Run: headless pygame with SDL's dummy video driver; simulated clock (each Clock.tick advances the game by its frame time, no real sleeping); random seed 0; keys injected as events and as key.get_pressed() state; no mouse input.
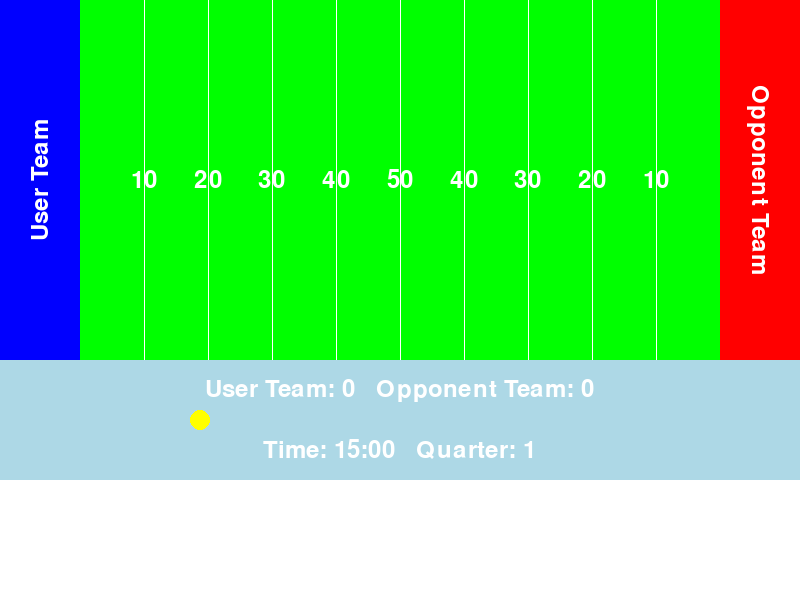
Frame 1 of 4 · flips 1–60 · no input
Frame 2 of 4 · flips 61–180 · tapped SPACE, RETURN · held RIGHT (→), D · screen unchanged from frame 1, image omitted
Frame 3 of 4 · flips 181–300 · held DOWN (↓), S · screen unchanged from frame 2, image omitted
Frame 4 of 4 · flips 301–420 · held LEFT (←), A, UP (↑), W · screen unchanged from frame 3, image omitted

The pygame program that drew these frames:

import pygame

# Initialize Pygame
pygame.init()

# Set up some constants
WIDTH, HEIGHT = 800, 600
FIELD_HEIGHT = HEIGHT * 0.6
SCOREBOARD_HEIGHT = HEIGHT * 0.2
TEXTBOX_HEIGHT = HEIGHT * 0.2
ENDZONE_WIDTH = WIDTH * 0.1

# Create the screen
screen = pygame.display.set_mode((WIDTH, HEIGHT))

# Create the fonts
font = pygame.font.Font(None, 36)

# Team names and colors
user_team = {"name": "User Team", "color": "Blue"}
opponent_team = {"name": "Opponent Team", "color": "Red"}

# Main loop
running = True
while running:
    for event in pygame.event.get():
        if event.type == pygame.QUIT:
            running = False

    # Clear the screen
    screen.fill("White")

    # Draw the field
    pygame.draw.rect(screen, "Green", (ENDZONE_WIDTH, 0, WIDTH - 2 * ENDZONE_WIDTH, FIELD_HEIGHT))

    # Draw the lines and numbers
    for i in range(1, 10):
        pygame.draw.line(screen, "White", (ENDZONE_WIDTH + i * (WIDTH - 2 * ENDZONE_WIDTH) / 10, 0), (ENDZONE_WIDTH + i * (WIDTH - 2 * ENDZONE_WIDTH) / 10, FIELD_HEIGHT), 1)
        if i < 6: text = font.render(str(i * 10), True, "White")
        else: text = font.render(str(50 - ((i-5) * 10)), True, "White")
        screen.blit(text, (ENDZONE_WIDTH + i * (WIDTH - 2 * ENDZONE_WIDTH) / 10 - text.get_width() / 2, FIELD_HEIGHT / 2 - text.get_height() / 2))

    # Draw the end zones
    pygame.draw.rect(screen, user_team["color"], (0, 0, ENDZONE_WIDTH, FIELD_HEIGHT))
    pygame.draw.rect(screen, opponent_team["color"], (WIDTH - ENDZONE_WIDTH, 0, ENDZONE_WIDTH, FIELD_HEIGHT))

    # Draw the team names
    text = font.render(user_team["name"], True, "White")
    rotated_text = pygame.transform.rotate(text, 90)
    screen.blit(rotated_text, (ENDZONE_WIDTH / 2 - rotated_text.get_width() / 2, FIELD_HEIGHT / 2 - rotated_text.get_height() / 2))
    text = font.render(opponent_team["name"], True, "White")
    rotated_text = pygame.transform.rotate(text, 270)
    screen.blit(rotated_text, (WIDTH - ENDZONE_WIDTH / 2 - rotated_text.get_width() / 2, FIELD_HEIGHT / 2 - rotated_text.get_height() / 2))

    # Draw the scoreboard
    # Initialize game variables
    user_score = 0
    opponent_score = 0
    time_left = "15:00"
    quarter = 1
    user_possession = True

    # In your main loop, draw the scoreboard
    # Draw the scoreboard
    pygame.draw.rect(screen, "Light Blue", (0, FIELD_HEIGHT, WIDTH, SCOREBOARD_HEIGHT))

    # Draw the scores
    score_text = font.render(f"{user_team['name']}: {user_score}   {opponent_team['name']}: {opponent_score}", True, "White")
    screen.blit(score_text, (WIDTH / 2 - score_text.get_width() / 2, FIELD_HEIGHT + SCOREBOARD_HEIGHT / 4 - score_text.get_height() / 2))

    # Draw the time and quarter
    time_quarter_text = font.render(f"Time: {time_left}   Quarter: {quarter}", True, "White")
    screen.blit(time_quarter_text, (WIDTH / 2 - time_quarter_text.get_width() / 2, FIELD_HEIGHT + 3 * SCOREBOARD_HEIGHT / 4 - time_quarter_text.get_height() / 2))

    # Draw the possession light
    if user_possession:
        pygame.draw.circle(screen, "Yellow", (WIDTH / 4, FIELD_HEIGHT + SCOREBOARD_HEIGHT / 2), 10)
    else:
        pygame.draw.circle(screen, "Yellow", (3 * WIDTH / 4, FIELD_HEIGHT + SCOREBOARD_HEIGHT / 2), 10)

    # Draw the text box
    pygame.draw.rect(screen, "White", (0, FIELD_HEIGHT + SCOREBOARD_HEIGHT, WIDTH, TEXTBOX_HEIGHT))

    # Update the display
    pygame.display.flip()

# Quit Pygame
pygame.quit()
